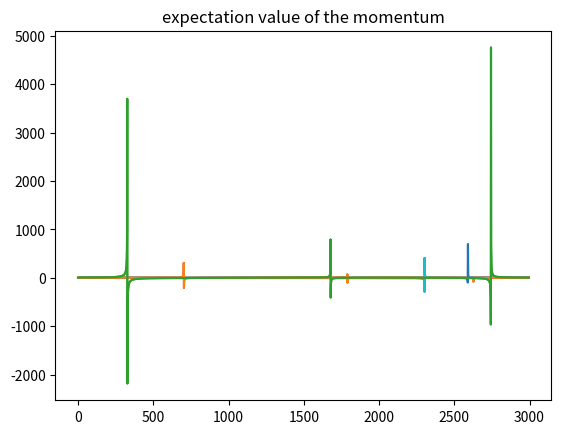

Write the Python code that produced this figure.
# -*- coding: utf-8 -*-
"""
Created on Sat May  6 20:52:58 2023

[redacted]
"""

import numpy as np
import matplotlib.pyplot as plt
from scipy import constants
from matplotlib.animation import FuncAnimation
from scipy.sparse import csr_matrix
from scipy.integrate import quad

#define (fundamental) constants : hbar,massas,lenghts
hbar = constants.hbar
m = 0.15*constants.m_e 
c = constants.c
q = -constants.e
mu = constants.mu_0
epsilon = constants.epsilon_0

L_x = 1*10**(-4) # Length in the x-direction in meter
L_y = 100*10**(-9) # Length in the y-direction in meter
N = 9*10**(27)
omega_HO = 10*10**(12) # frequency of the HO
Eg_0 = 5*10**6 # Amplitude of the PW-pulse if this is Gaussian
Es_0 = 1*10**5 # Amplitude of the PW-pulse if this is a sine wave
sigma_t = 10*10**(-15) # Width of the gaussian pulse
t0 = 20*10**(-15) # Center of the gaussian pulse
alpha = 0.9 #should be between 0.9 and 1.1
omega_EM = alpha*omega_HO
delta_x = 1*10**(-6) # grid size in the x-direction in meter
delta_y = 0.5*10**(-9) # grid size in the y-direction in meter
delta_y = 10*10**(-9) # grid size in the y-direction in meter
n_y = int(L_y/delta_y) + 1 # Number of y grid cells
n_x = int(L_x/delta_x) + 1 # Number of y grid cells
t_sim = 1*10**(-13) # Total simulated time in seconds
#provide location of structure through boundary of y-domain
y_start = -L_y/2
Courant = 1 # Courant number
delta_t = 1/c*Courant*delta_y # time step based on the Courant number
n_t = int(t_sim/delta_t) # Total number of time steps
y_axis = np.linspace(y_start,y_start + (n_y-1)*delta_y,n_y)
x_axis = np.linspace(0, (n_x-1)*delta_x,n_x)
#initialize both real and imaginary parts of the wave function psi. In case alpha is not real, the initialization needs to be adapted.
alpha_y = 0

x_place_qd = L_x/4 # place of the quantum dot
x_qd = int(x_place_qd/delta_x) # y-coordinate of the quantum dot


coupling = False

def update_matrix():
    A = np.zeros((n_y,n_y))
    for i in range(n_y):
        A[i,i] = -30
        """
        if i-2 >=0:
            A[i,i-2] = -1
        if i-1 >=0:
            A[i,i-1] = 16
        if i+1 <= n_y-1:
            A[i,i+1] = 16
        if i+2 <= n_y-1:
            A[i,i+2] = -1
        """
        if i == n_y - 2:
            A[i,i-2] = -1
            A[i,i-1] = 16
            A[i,i+1] = 16
            A[i,0] = -1
        elif i == n_y - 1:
            A[i,i-2] = -1
            A[i,i-1] = 16
            A[i,0] = 16
            A[i,1] = -1
        else:
            A[i,i-2] = -1
            A[i,i-1] = 16
            A[i,i+1] = 16
            A[i,i+2] = -1

    A = csr_matrix(A)
    A.eliminate_zeros()
    return A

def harmonic_potential_and_length():
    V = np.zeros((n_y,n_y))
    H_int = np.zeros((n_y,n_y))
    for i in range(n_y):
        y = y_start + i*delta_y
        V[i,i] = (1/2*m)*(omega_HO**2)*(y**2)
        H_int[i,i] = -q*y
    V = csr_matrix(V)
    V.eliminate_zeros()
    H_int = csr_matrix(H_int)
    H_int.eliminate_zeros()
    return V,H_int

def get_H_int(a):
    H_int = np.zeros((n_y,n_y))
    for i in range(n_y):
        y = y_start + i*delta_y
        H_int[i,i] = q**2/(2*m)*a**2
        H_int[i,i+1] = 0
    H_int = csr_matrix(H_int)
    H_int.eliminate_zeros()
    return H_int




def ABC():
    print('to do')


def run(coupling):
    psi_r = np.zeros((n_y,n_t))
    psi_im = np.zeros((n_y,n_t))
    Norm = np.zeros(n_t)

    ey = np.zeros((n_x, n_t))
    hz = np.zeros((n_x, n_t))

    A = update_matrix()
    V,H_int = harmonic_potential_and_length()

    psi_r_old = (m*omega_HO/constants.pi/hbar)**(1/4)*np.exp(-m*omega_HO/2/hbar*(y_axis-(2*hbar/m/omega_HO)**(1/2)*alpha_y)**2)
    psi_r_old = np.roll(psi_r_old, n_t//8)
    psi_r[:,0] = psi_r_old
    psi_im_old = np.zeros(n_y)
    Norm[0] = (np.sum(psi_r_old**2) + np.sum(psi_im_old**2))*delta_y

    ey_old = np.zeros(n_x)
    hz_old = np.zeros(n_x)

    """
    for i in range(n_y):
        y = y_start + delta_y*i
        psi_r[i,0] = (m*omega_HO/constants.pi/hbar)**(1/4)*np.exp(-m*omega_HO/2/hbar*(y-(2*hbar/m/omega_HO)**(1/2)*alpha_y)**2)
        Norm[i,0] = psi_r[i,0]**2
    """

    for i in range(1,n_t):
        hz_new = hz_old - delta_t/(mu*delta_x)*(np.roll(ey_old, -1) - ey_old)

        if coupling == False:
            psi_r_new = psi_r_old - hbar*delta_t*(A @ psi_im_old)/(24*m*(delta_y**2)) + delta_t*(V @ psi_im_old)/hbar
            psi_im_new = psi_im_old + hbar*delta_t/24/(m*delta_y**2)*(A @ psi_r_new) - delta_t/hbar*(V @ psi_r_new)
        else:
            a = Exciting_PW('Gaussian_pulse',i)

            #psi_r_new = psi_r_old - hbar*delta_t/24/(m*delta_y**2)*(A @ psi_im_old) + delta_t/hbar*((V + H_int) @ psi_im_old)
            #psi_im_new = psi_im_old + hbar*delta_t/24/(m*delta_y**2)*(A @ psi_r_new) - delta_t/hbar*((V + H_int) @ psi_r_new)
            psi_r_new = psi_r_old - hbar*delta_t/24/(m*delta_y**2)*(A @ psi_im_old) + delta_t/hbar*(V @ psi_im_old - q*y_axis*ey_old[x_qd]*psi_im_old)
            psi_im_new = psi_im_old + hbar*delta_t/24/(m*delta_y**2)*(A @ psi_r_new) - delta_t/hbar*(V @ psi_r_new - q*y_axis*ey_old[x_qd]*psi_im_old)
       
        sigma = 250
        Jy = np.zeros(n_x)
        if i < 1000:
            J0 = 10**5*np.exp(-(i-500)**2/(2*sigma**2))
        else:
            J0 = 0
        Jy[3*n_x//4] = J0
        ey_new = ey_old - delta_t/(epsilon*delta_x) * (hz_new - np.roll(hz_new, 1)) - (delta_t/epsilon)*Jy
        #ey_new = ey_old - delta_t/(epsilon*delta_x) * (np.roll(hz_old, -1) - hz_old) - (delta_t/epsilon)*Jy
        
        S = c*delta_t/delta_x
        ey_new[0] = ey_old[1] + (1-S)/(1+S)*(ey_old[0]-ey_new[1])
        ey_new[-1] = ey_old[-2] + (1-S)/(1+S)*(ey_old[-1]-ey_new[-2])

        psi_r[:,i] = psi_r_new
        psi_im[:,i] = psi_im_new 
        psi_r_old = psi_r_new
        psi_im_old = psi_im_new

        ey[:,i] = ey_new
        hz[:,i] = hz_new
        ey_old = ey_new
        hz_old = hz_new

        Norm[i] = (np.sum(psi_r_old**2) + np.sum(psi_im_old**2))*delta_y

        if i%1000 == 0:
            print(f'Done iteration {i} of {n_t}')
    return psi_r,psi_im, Norm, ey, hz

def f(t):
    '''
    Choose a ramping function
    '''
    return np.sin(t)

def Exciting_PW(arg,i):
    if arg == 'Gaussian_pulse':
        return Eg_0*np.exp((i*delta_t-t0)**2/(2*sigma_t**2))
    elif arg == 'Monochromatic_sine_wave':
        return Es_0*np.sin(omega_EM*i*delta_t)*f(i*delta_t)
    else:
        print('Invalid source')

def expectation_value_position(psi_r, psi_im, y_axis):
    exp_pos = np.zeros(n_t)
    for i in range(n_t):
        exp_pos[i] = np.sum((psi_r[:,i]**2 + psi_im[:,i]**2) * y_axis * delta_y)
    return exp_pos

def expectation_value_momentum(psi_r, psi_im):
    exp_mom = np.zeros(n_t)
    for i in range(n_t):
        psi_r_i = psi_r[:,i]
        psi_im_i = psi_im[:,i]
        exp_mom[i] = np.sum(-1j*hbar*(psi_r_i - 1j*psi_im_i)*(np.roll(psi_r_i, -1) - psi_r_i + 1j*(np.roll(psi_im_i, -1) - psi_im_i)))
    return exp_mom

def expectation_value_energy(psi_r, psi_im):
    exp_energy = np.zeros(n_t-2)
    for i in range(1, n_t-1):
        exp_energy[i-1] = np.sum(1j*hbar*(psi_r[:,i] - 1j*psi_im[:,i])*(psi_r[:,i] - psi_r[:,i-1] + 1j*(psi_im[:,i] - psi_im[:,i-1])))*delta_y/delta_t
    return exp_energy

psi_r,psi_im,norm,ey,hz = run(coupling)

def check_continuity_equation(psi_r, psi_im):
    error = np.zeros(n_t-1)
    errors = []
    t_ax = []
    for i in range(1,n_t):
        dPdt = ((psi_r[:,i]**2 + psi_im[:,i]**2) - (psi_r[:,i-1]**2 + psi_im[:,i-1]**2))/delta_t
        print(dPdt)
        LHS = dPdt
        term1 = (psi_r[:,i]*(np.roll(psi_im[:,i], 1) + np.roll(psi_im[:,i], -1) - 2*psi_im[:,i]))
        term2 = (psi_im[:,i]*(np.roll(psi_r[:,i], 1) + np.roll(psi_r[:,i], -1) - 2*psi_r[:,i]))
        term1_with_const = hbar/(m*delta_y**2)*term1
        term2_with_const = hbar/(m*delta_y**2)*term2
        RHS = hbar/(m*delta_y**2)*(term1 - term2)
        print(RHS)
        #CHOOSE LHS OR RHS FOR THE RELATIVE ERROR
        error = (dPdt - RHS)/RHS
        
        error_tot = np.sum(error)
        error_min = dPdt - hbar/(m*delta_y**2)*(term1 - term2)
        error_min_tot = np.sum(error_min)
        print('ok')
        errors.append(error)
        t_ax.append(i)
    return errors,t_ax

print(norm)

plt.plot(norm)
plt.title('norm')
plt.show()

"""
exp_pos = expectation_value_position(psi_r, psi_im, y_axis)
plt.plot([i for i in range(n_t)], exp_pos)
plt.title('expectation value of the position')
plt.show()
print(exp_pos.imag)
exp_mom =  expectation_value_momentum(psi_r, psi_im)
plt.plot([i for i in range(n_t)], exp_mom)
plt.title('expectation value of the momentum')
plt.show()
"""

exp_energy =  expectation_value_energy(psi_r, psi_im)
plt.plot([i for i in range(n_t-2)], exp_energy)
plt.title('expectation value of the momentum')
plt.show()


error,t_ax = check_continuity_equation(psi_r, psi_im)
plt.plot(t_ax,error)

plt.show()
"""
for i in range(n_t):
    for j in range(n_y):
        Norm[j,i] = (psi_r[j,i]**2 + psi_im[j,i]**2)
"""

"""
fig,ax = plt.subplots()
def animate(i):
    ax.clear()
    ax.set_xlabel('Y')
    ax.set_ylabel('Prob.Ampl.')
    ax.set_title('With EM excitation')
    ax.set_ylim([0,10*10**8])
    ax.plot(y_axis,Norm)
    ax.set_title(f'n = {int(i*1000)}')
anim = FuncAnimation(fig,animate)
plt.legend()
plt.show()
"""

"""
print(ey[:,5000])
animation_speed = 10000
fig, ax = plt.subplots()
ax.set_xlabel('X')
ax.set_ylabel('ey')
#ax.set_aspect('equal', adjustable='box')
def animate(i):
    ax.clear()
    ax.plot(x_axis, ey[:,int(i*animation_speed)], c = 'black')
    ax.axvline(x = x_place_qd, c = 'red', label = 'quantum dot')
    ax.set_title(f'n = {int(i*animation_speed)}')
plt.legend()
anim = FuncAnimation(fig, animate)
plt.show()
"""

animation_speed = 100

fig, ax = plt.subplots()
ax.set_xlabel('Y')
ax.set_ylabel('psi')
#ax.set_aspect('equal', adjustable='box')
def animate(i):
    ax.clear()
    ax.plot(y_axis, psi_r[:,int(i*animation_speed)]**2 + psi_im[:,int(i*animation_speed)]**2, c = 'black')
    ax.set_title(f'n = {int(i*animation_speed)}')
anim = FuncAnimation(fig, animate)
plt.show()